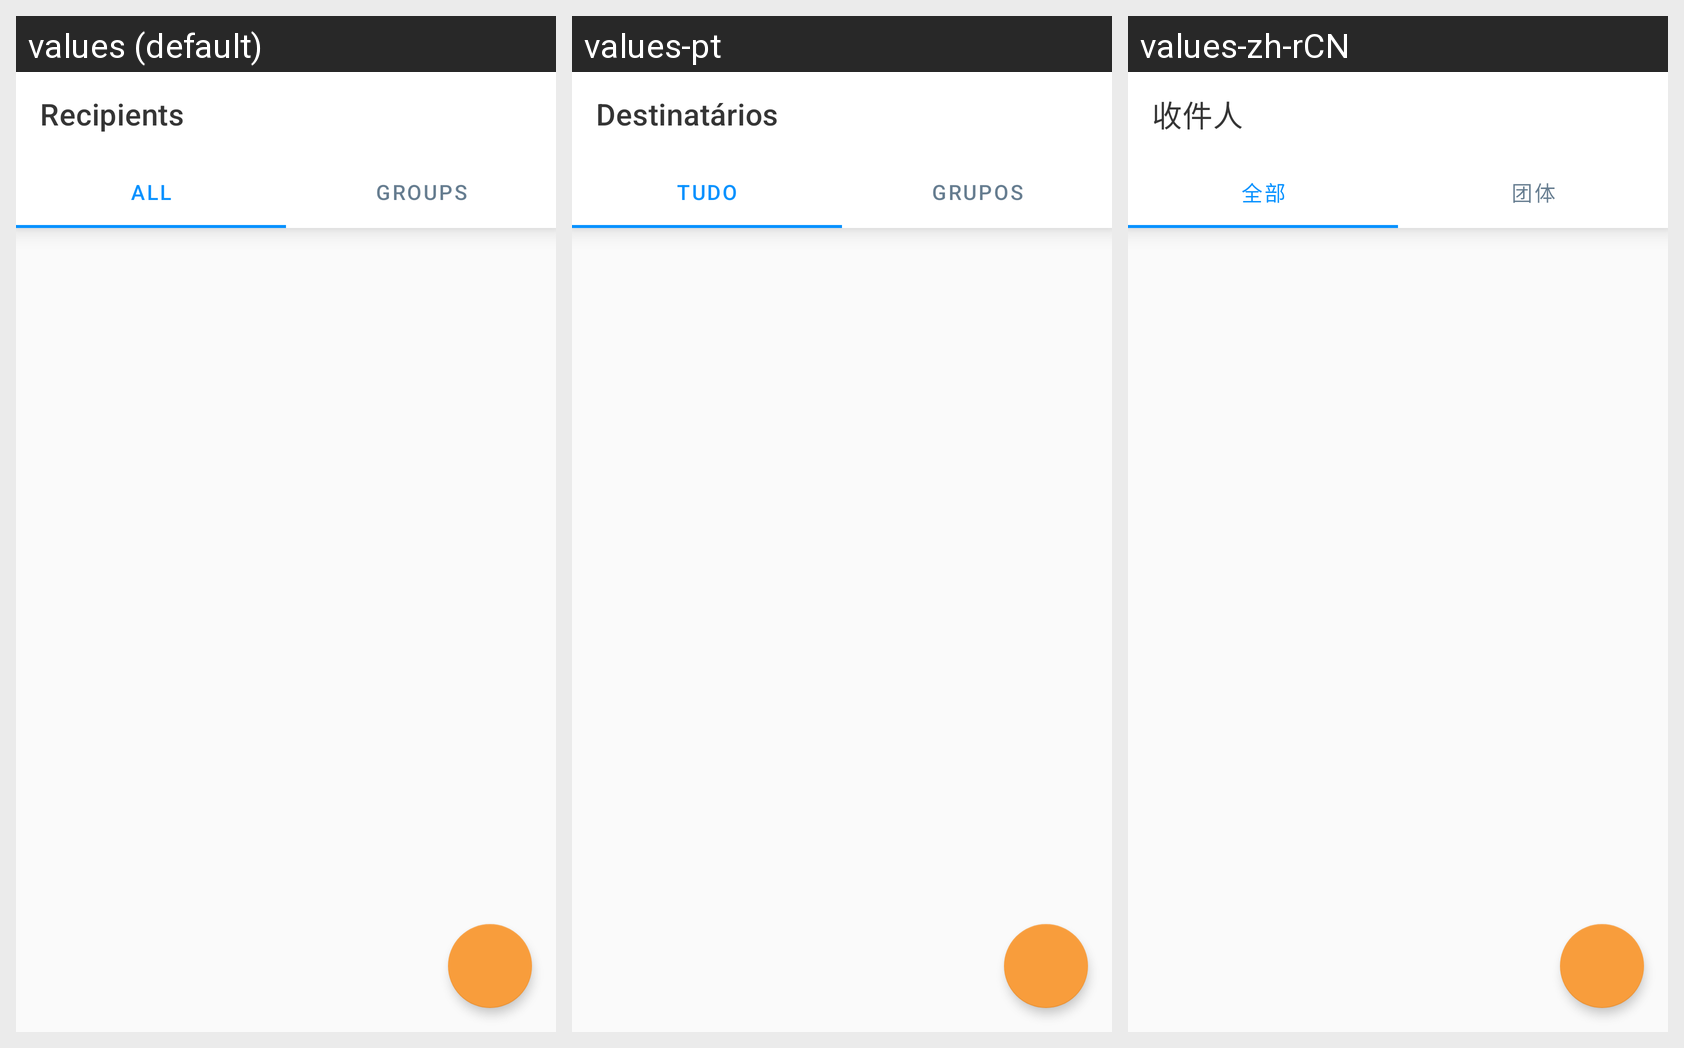

This grid shows one Android layout under several languages. Give, for every string resource on the screen, its name, the default text and each shown locale's text.
Android screen res/layout/fragment_recipients_pager.xml rendered under 3 locales, left to right: values (default), values-pt, values-zh-rCN. Device: Nexus 5 (rendered at 1080×1920; each locale shown at half size, 540×960, under a caption strip naming it); theme Theme.smsbox.
Other locales in the repository, not shown: values-ar, values-de, values-es, values-fr, values-hi, values-it, values-ja, values-ru, values-uk.
Strings drawn on this screen, with the default value and each locale's value (text and hints the layout hard-codes, and strings that could not be matched under every locale, appear in the picture but are not listed):

title_recipients
  values: Recipients
  values-pt: Destinatários
  values-zh-rCN: 收件人

all
  values: All
  values-pt: Tudo
  values-zh-rCN: 全部

groups
  values: Groups
  values-pt: Grupos
  values-zh-rCN: 团体
